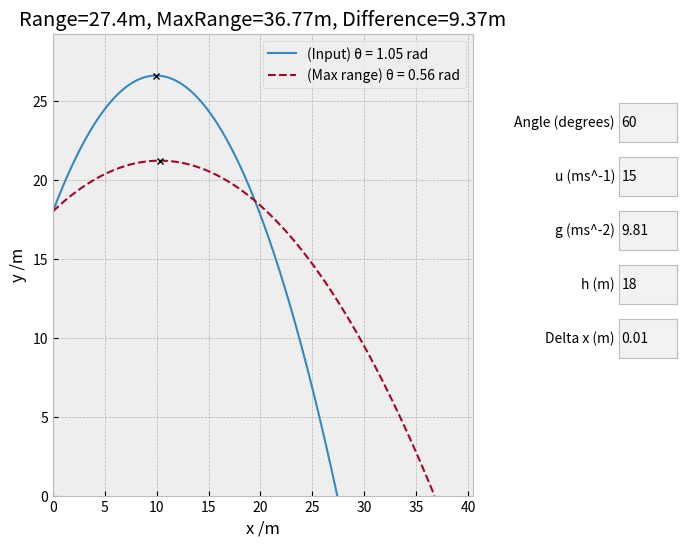

Source code (Python):
import matplotlib.pyplot as plt
from matplotlib.widgets import TextBox
import math
from math import asin
from math import sin
from math import cos

# TASK 4

plt.style.use('bmh')

fig, ax = plt.subplots(figsize=(7.3, 6))
fig.canvas.manager.set_window_title('Task 4')
ax.set_title('Max Range')
ax.set_xlabel('x /m')
ax.set_ylabel('y /m')


plt.subplots_adjust(right=0.7)


# (when an input is changed)
def UpdateGraph():
    # input trajectory
    x, y, xApogee, yApogee = Physics(Angle)
    inputRange = calcRange(U, G, Angle, H)

    # trajectory of maximum range
    maxAngle = calcThetaForMaxRange(U, G, H)
    maxRange = calcRange(U, G, maxAngle, H)
    xMax, yMax, xMaxApogee, yMaxApogee = Physics(maxAngle)

    rDifference = maxRange - inputRange

    for line in ax.lines:
        line.remove()

    l, = ax.plot(x, y, lw=1.5, label=f'(Input) θ = {round(Angle, 2)} rad')  # trajectory
    l, = ax.plot(xMax, yMax, lw=1.5, ls='--', label=f'(Max range) θ = {round(maxAngle, 2)} rad')  # trajectory

    p, = ax.plot(xApogee, yApogee, color='black', marker='x', markersize=4)  # apogee
    p, = ax.plot(xMaxApogee, yMaxApogee, color='black', marker='x', markersize=4)  # apogee

    # set axis boundaries to positive
    ax.set_xlim(0, max(xMax[-1]*1.1, 1))
    ax.set_ylim(0, max(max(yMax), max(y))*1.1)

    ax.set_title(f'Range={inputRange}m, MaxRange={maxRange}m, Difference={round(rDifference, 2)}m')
    ax.legend()  # key/legend
    plt.show()


deltaX, U, Angle, G, H = 0.01, 15, math.radians(60), 9.81, 18


# Calculate horizontal and vertical displacement (x and y)
def Physics(angle):
    xVals = []
    yVals = []

    maxX = (U ** 2 * math.sin(angle) * math.cos(angle)) / G
    maxY = (U ** 2 * math.sin(angle) ** 2) / (2 * G) + H

    a = (-G * (1 + math.tan(angle) ** 2)) / (2 * U ** 2)
    b = math.tan(angle)
    c = H

    x = 0
    while True:
        x += deltaX
        y = (a * x**2) + (b * x) + c

        xVals.append(x)
        yVals.append(y)

        if y < 0:
            print(x)
            break

    return xVals, yVals, maxX, maxY


def calcThetaForMaxRange(u, g, h):
    theta = asin(1 / ((2 + (2 * g * h) / (u ** 2)) ** 0.5))
    return theta


def calcRange(u, g, angle, h):
    r = ((u**2)/g)*(sin(angle)*cos(angle) + cos(angle)*(sin(angle)**2 + (2*g*h)/u**2)**0.5)
    return round(r, 2)


# -- Input fields --

def setAngle(n):
    global Angle
    Angle = math.radians(float(n))
    UpdateGraph()


def setU(n):
    global U
    U = float(n)
    UpdateGraph()


def setG(n):
    global G
    g = float(n)
    UpdateGraph()


def setHeight(n):
    global H
    H = float(n)
    UpdateGraph()


def setDeltaX(n):
    global deltaX
    deltaX = float(n)
    UpdateGraph()


inputs = []
for i in range(5):
    inputs.append(plt.axes([0.9, 0.7 - i*0.09, 0.08, 0.065]))

angleInput = TextBox(inputs[0], 'Angle (degrees) ', initial='60')
angleInput.on_submit(setAngle)
uInput = TextBox(inputs[1], 'u (ms^-1) ', initial='15')
uInput.on_submit(setU)
gInput = TextBox(inputs[2], 'g (ms^-2) ', initial='9.81')
gInput.on_submit(setG)
hInput = TextBox(inputs[3], 'h (m) ', initial='18')
hInput.on_submit(setHeight)
dxInput = TextBox(inputs[4], 'Delta x (m) ', initial='0.01')
dxInput.on_submit(setDeltaX)

UpdateGraph()
